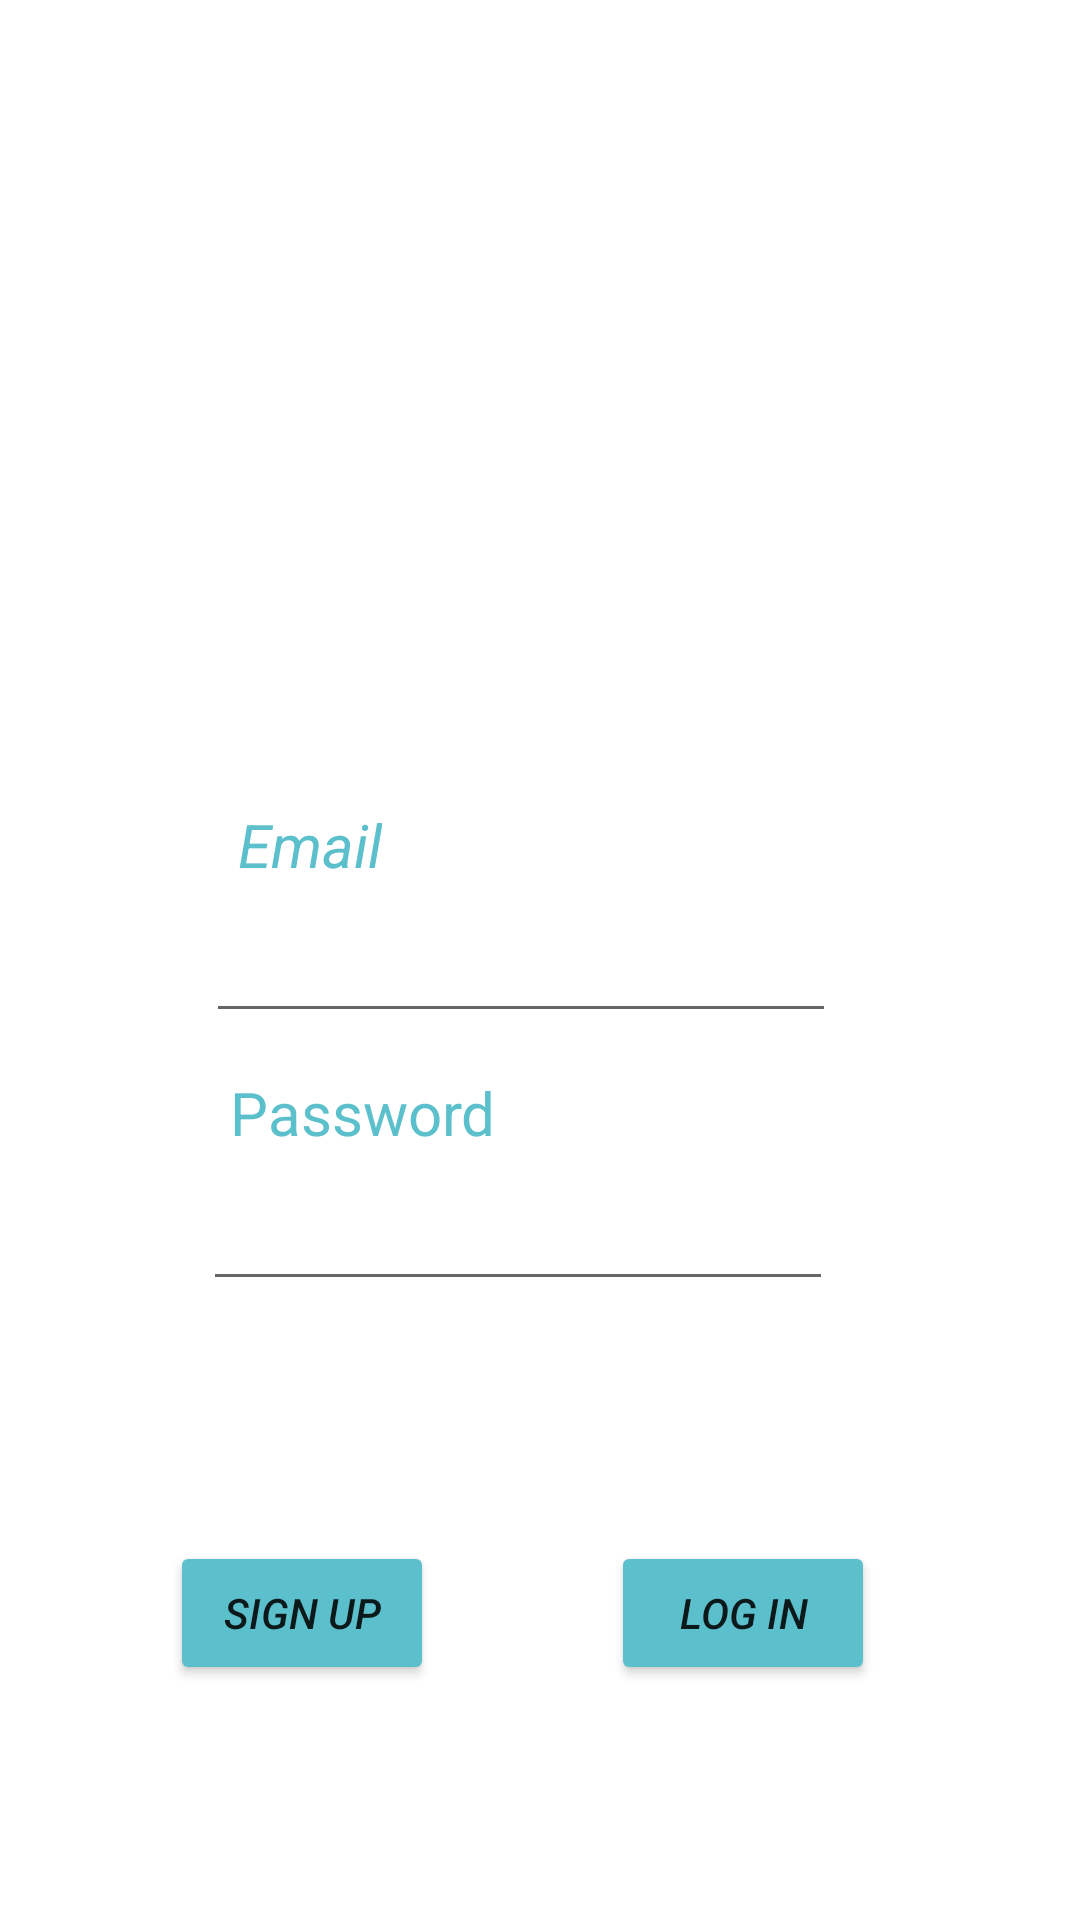

Write the Android layout XML for this screen, with the resource values it uses.
<!-- AndroidManifest.xml: application theme Theme.SmartCashBox -->
<!-- res/layout/activity_main2.xml -->
<?xml version="1.0" encoding="utf-8"?>
<androidx.constraintlayout.widget.ConstraintLayout xmlns:android="http://schemas.android.com/apk/res/android"
    xmlns:app="http://schemas.android.com/apk/res-auto"
    xmlns:tools="http://schemas.android.com/tools"
    android:layout_width="match_parent"
    android:layout_height="match_parent"
    tools:context=".MainActivity2">

    <ImageView
        android:id="@+id/imageView3"
        android:layout_width="226dp"
        android:layout_height="164dp"
        android:layout_marginTop="92dp"
        app:layout_constraintBottom_toTopOf="@+id/textView"
        app:layout_constraintEnd_toEndOf="parent"
        app:layout_constraintHorizontal_bias="0.497"
        app:layout_constraintStart_toStartOf="parent"
        app:layout_constraintTop_toTopOf="parent"
        app:srcCompat="@drawable/cashbox" />

    <TextView
        android:id="@+id/textView"
        android:layout_width="wrap_content"
        android:layout_height="wrap_content"
        android:text="Email"
        android:textColor="#5CBFCC"
        android:textSize="20sp"
        android:textStyle="italic"
        app:layout_constraintBottom_toBottomOf="parent"
        app:layout_constraintEnd_toEndOf="parent"
        app:layout_constraintHorizontal_bias="0.254"
        app:layout_constraintStart_toStartOf="parent"
        app:layout_constraintTop_toTopOf="parent"
        app:layout_constraintVertical_bias="0.437" />

    <EditText
        android:id="@+id/editTextTextEmailAddress"
        android:layout_width="wrap_content"
        android:layout_height="wrap_content"
        android:layout_marginTop="8dp"
        android:ems="10"
        android:inputType="textEmailAddress"
        app:layout_constraintEnd_toEndOf="parent"
        app:layout_constraintHorizontal_bias="0.457"
        app:layout_constraintStart_toStartOf="parent"
        app:layout_constraintTop_toBottomOf="@+id/textView" />

    <TextView
        android:id="@+id/textView2"
        android:layout_width="wrap_content"
        android:layout_height="wrap_content"
        android:text="Password"
        android:textColor="#5CBFCC"
        android:textSize="20sp"
        app:layout_constraintBottom_toTopOf="@+id/editTextTextPassword"
        app:layout_constraintEnd_toEndOf="parent"
        app:layout_constraintHorizontal_bias="0.282"
        app:layout_constraintStart_toStartOf="parent"
        app:layout_constraintTop_toBottomOf="@+id/editTextTextEmailAddress"
        app:layout_constraintVertical_bias="0.619" />

    <EditText
        android:id="@+id/editTextTextPassword"
        android:layout_width="wrap_content"
        android:layout_height="wrap_content"
        android:layout_marginTop="48dp"
        android:ems="10"
        android:inputType="textPassword"
        android:textColor="#00BCD4"
        app:layout_constraintEnd_toEndOf="parent"
        app:layout_constraintHorizontal_bias="0.452"
        app:layout_constraintStart_toStartOf="parent"
        app:layout_constraintTop_toBottomOf="@+id/editTextTextEmailAddress" />

    <Button
        android:id="@+id/button2"
        android:layout_width="wrap_content"
        android:layout_height="wrap_content"
        android:layout_marginTop="80dp"
        android:backgroundTint="#5CBFCC"
        android:text="Log IN"
        android:textStyle="italic"
        app:layout_constraintBottom_toBottomOf="parent"
        app:layout_constraintEnd_toEndOf="parent"
        app:layout_constraintHorizontal_bias="0.749"
        app:layout_constraintStart_toStartOf="parent"
        app:layout_constraintTop_toBottomOf="@+id/editTextTextPassword"
        app:layout_constraintVertical_bias="0.0" />

    <Button
        android:id="@+id/button3"
        android:layout_width="wrap_content"
        android:layout_height="wrap_content"
        android:layout_marginTop="80dp"
        android:layout_marginEnd="48dp"
        android:backgroundTint="#5CBFCC"
        android:text="Sign Up"
        android:textStyle="italic"
        app:layout_constraintBottom_toBottomOf="parent"
        app:layout_constraintEnd_toStartOf="@+id/button2"
        app:layout_constraintHorizontal_bias="0.836"
        app:layout_constraintStart_toStartOf="parent"
        app:layout_constraintTop_toBottomOf="@+id/editTextTextPassword"
        app:layout_constraintVertical_bias="0.0" />
</androidx.constraintlayout.widget.ConstraintLayout>
<!-- resources referenced by this layout -->
<resources>
  <style name="Theme.SmartCashBox" parent="Theme.MaterialComponents.DayNight.DarkActionBar">
          
          <item name="colorPrimary">@color/purple_500</item>
          <item name="colorPrimaryVariant">@color/purple_700</item>
          <item name="colorOnPrimary">@color/white</item>
          
          <item name="colorSecondary">@color/teal_200</item>
          <item name="colorSecondaryVariant">@color/teal_700</item>
          <item name="colorOnSecondary">@color/black</item>
          
          <item name="android:statusBarColor">?attr/colorPrimaryVariant</item>
          
      </style>
  <!-- not gathered from this repository: default colours our renderer supplied (Android Studio template values) -->
  <color name="purple_500">#FF6200EE</color>
  <color name="purple_700">#FF3700B3</color>
  <color name="teal_200">#FF03DAC5</color>
  <color name="teal_700">#FF018786</color>
  <color name="black">#FF000000</color>
  <color name="white">#FFFFFFFF</color>
</resources>
